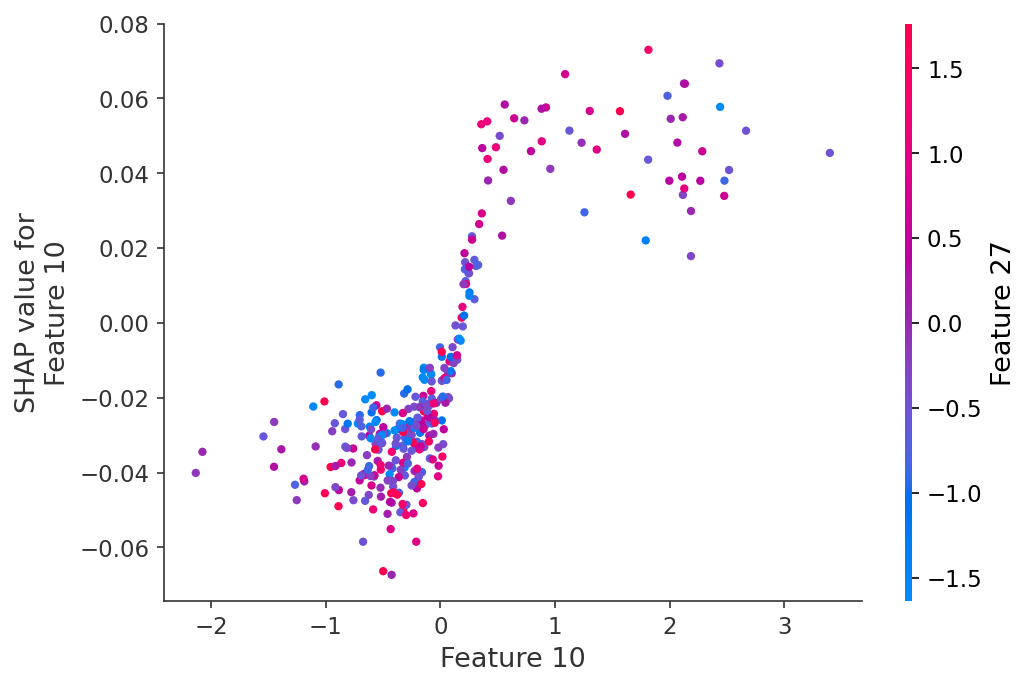

Values plotted in this chart, from the file beside it:
feature_value, shap_value, actual_label
-0.1567, -0.02767, 0
0.3119, 0.01524, 0
-0.4095, -0.04525, 0
2.475, 0.03398, 0
-0.399, -0.02871, 0
-0.1447, -0.01252, 0
0.1856, 0.001428, 0
2.132, 0.06394, 1
-0.1263, -0.0272, 0
-0.1601, -0.03238, 0
-0.07287, -0.02686, 0
-0.1621, -0.0325, 0
-0.2507, -0.04343, 0
-0.3625, -0.04119, 0
-0.1665, -0.04305, 0
0.1166, -0.01073, 0
-1.267, -0.04324, 0
-0.05186, -0.02594, 0
2.186, 0.02992, 0
-0.3872, -0.03285, 0
-0.8288, -0.03304, 0
2.127, 0.03594, 0
-0.217, -0.01972, 0
0.07987, -0.01026, 1
-0.9204, -0.02679, 0
-0.3485, -0.05058, 0
0.05395, -0.01523, 0
-0.4497, -0.03811, 0
-0.4388, -0.0478, 0
-0.07416, -0.02023, 0
2.267, 0.03801, 0
-1.252, -0.04736, 0
-0.3276, -0.02407, 0
-0.8078, -0.0269, 0
-0.6564, -0.04754, 0
1.997, 0.03802, 0
-0.1485, -0.01948, 0
1.611, 0.05056, 0
-0.4283, -0.0455, 0
0.0908, -0.009067, 0
0.2754, 0.02317, 0
-0.4664, -0.02291, 0
-0.07546, -0.01561, 0
0.2767, 0.02226, 0
-0.01705, -0.0333, 0
-0.1257, -0.02226, 0
0.2071, 0.001991, 1
-1.387, -0.03376, 0
0.3295, 0.01551, 0
-0.5689, -0.03378, 0
2.185, 0.01787, 0
0.2503, 0.01326, 0
0.0122, -0.007717, 1
-0.3252, -0.03735, 0
-0.5657, -0.02648, 0
-0.1119, -0.02501, 0
-0.3261, -0.02909, 0
0.01794, -0.03571, 0
-0.4982, -0.06633, 0
-0.2036, -0.03174, 0
... 254 more rows
